Run: headless pygame with SDL's dummy video driver; simulated clock (each Clock.tick advances the game by its frame time, no real sleeping); random seed 0; keys injected as events and as key.get_pressed() state; no mouse input.
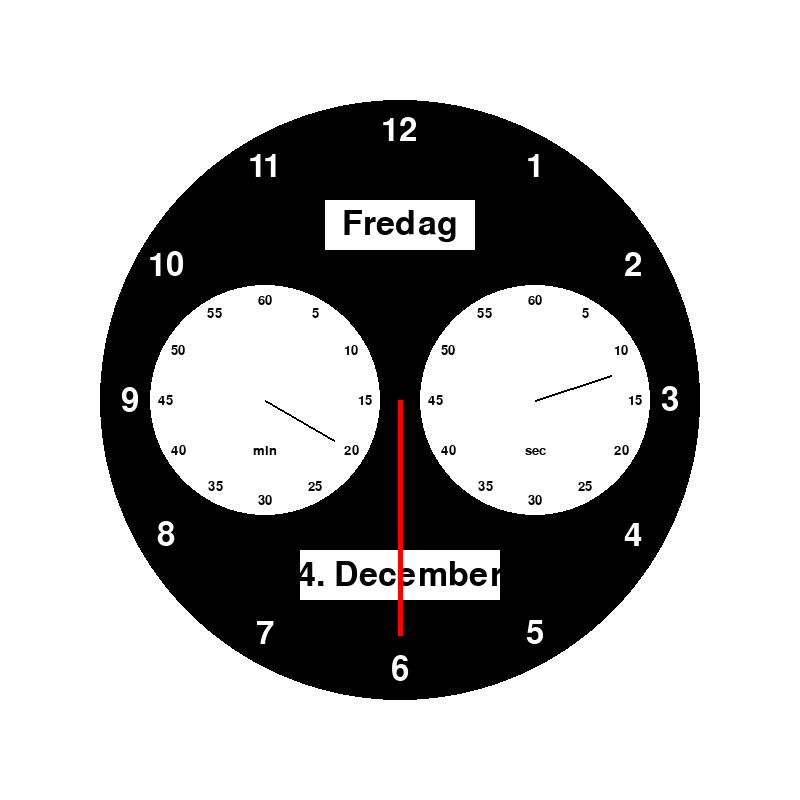
Frame 1 of 4 · flips 1–60 · no input
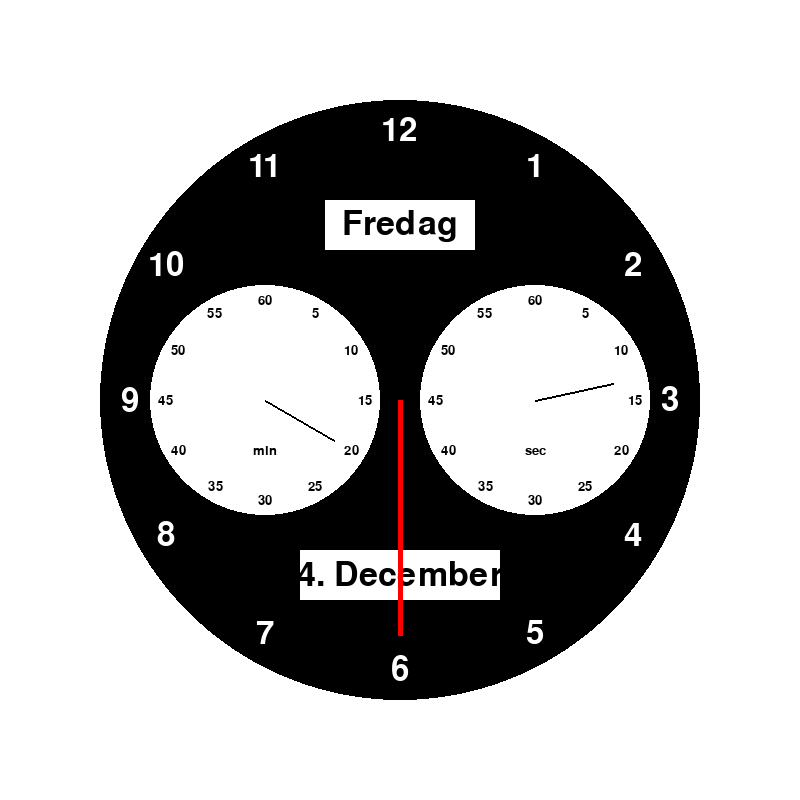
Frame 2 of 4 · flips 61–180 · tapped SPACE, RETURN · held RIGHT (→), D
Frame 3 of 4 · flips 181–300 · held DOWN (↓), S · screen unchanged from frame 2, image omitted
Frame 4 of 4 · flips 301–420 · held LEFT (←), A, UP (↑), W · screen unchanged from frame 3, image omitted

The pygame program that drew these frames:

import math #import af pakker i python
import time
import pygame 

pygame.init()
screen = pygame.display.set_mode((800,800)) #grundlæggende variabler
clock = pygame.time.Clock()
center = (400,400)

run_flag = True #hovedløkke
while run_flag is True: 
    for event in pygame.event.get():
        if event.type == pygame.QUIT:
            run_flag = False 
   
    screen.fill((255,255,255)) # Baggrundsfarve

    now = time.localtime() # tid og variabler hertil
    seconds = now.tm_sec
    minutes = now.tm_min
    hour = now.tm_hour%12

    pygame.draw.circle(screen,(0,0,0),(center),300) # tegning af urskiver
    pygame.draw.circle(screen,(255,255,255),(265,400),115)
    pygame.draw.circle(screen,(255,255,255),(535,400),115)

    pygame.draw.rect(screen,(255,255,255),(325,200,150,50)) # Visning af ugedagen
    day = ["Mandag", "Tirsdag", "Onsdag", "Torsdag", "Fredag", "Lørdag", "Søndag"]
    weekday = day[now.tm_wday]
    font_wday=pygame.font.SysFont(None,50)
    tekst = font_wday.render(weekday, True, (0, 0, 0))
    tekst_rect = tekst.get_rect(center=(400, 225))
    screen.blit(tekst, tekst_rect)
    
    pygame.draw.rect(screen,(255,255,255),(300,550,200,50)) # Visning af måned og dato
    months = ["Januar", "Februar", "Marts", "April", "Maj", "Juni",
    "Juli", "August", "September", "Oktober", "November", "December"]
    month = months[now.tm_mon - 1] 
    font_month=pygame.font.SysFont(None,50)
    tekst = font_wday.render((f"{now.tm_mday}. {month}"), True, (0, 0, 0))
    tekst_rect = tekst.get_rect(center=(400, 575))
    screen.blit(tekst, tekst_rect)

    font_hour = pygame.font.SysFont(None, 48) # tal på urskiven
    for i in range (1,13):
        angel_hour= math.radians(i * 30 - 90)
        radius_hour = 270
        x_hour = int(400 + radius_hour * math.cos(angel_hour))
        y_hour = int(400 + radius_hour * math.sin(angel_hour))
        tekst = font_hour.render(str(i), True, (255, 255, 255))
        tekst_rect = tekst.get_rect(center=(x_hour, y_hour))
        screen.blit(tekst, tekst_rect)
    
    hour_length=235 #timeviseren
    hour_angel=math.radians(hour * 30 -90)
    x_hour_pos=(400+hour_length*math.cos(hour_angel))
    y_hour_pos=(400+hour_length*math.sin(hour_angel))
    pygame.draw.line(screen,(255,0,0),(center),(x_hour_pos,y_hour_pos), 5)
    pygame.draw.aaline(screen, (255,0,0), center, (x_hour_pos,y_hour_pos))


    font_min=pygame.font.SysFont(None, 20) #minutviseren
    for i in range (1,13):
        min_angel= math.radians(i * 30 - 90)
        min_radius= 100
        x_min = int(400-radius_hour/2 + min_radius * math.cos(min_angel))
        y_min = int(400 + min_radius * math.sin(min_angel))
        tekst = font_min.render(str(i*5), True, (0, 0, 0))
        tekst_rect = tekst.get_rect(center=(x_min, y_min))
        screen.blit(tekst, tekst_rect)
        
    tekst = font_min.render('min', True, (0, 0, 0)) # Skrivning af 'min' i minutviseren
    tekst_rect = tekst.get_rect(center=(x_min, y_min+150))
    screen.blit(tekst, tekst_rect)

    min_length= 80
    min_angel=math.radians(minutes*6-90)
    x_min_pos=(400-radius_hour/2+min_length*math.cos(min_angel))
    y_min_pos=(400+min_length*math.sin(min_angel))
    pygame.draw.line(screen,(0,0,0),((400-radius_hour/2,400)),(x_min_pos,y_min_pos),2)

    font_sec=pygame.font.SysFont(None, 20)
    for i in range (1,13):
        sec_angel= math.radians(i * 30 - 90)
        sec_radius= 100
        x_sec = int(400+radius_hour/2 + sec_radius * math.cos(sec_angel))
        y_sec = int(400 + sec_radius * math.sin(sec_angel))
        tekst = font_sec.render(str(i*5), True, (0, 0, 0))
        tekst_rect = tekst.get_rect(center=(x_sec, y_sec))
        screen.blit(tekst, tekst_rect)
        
    tekst = font_sec.render('sec', True, (0, 0, 0))
    tekst_rect = tekst.get_rect(center=(x_sec, y_sec+150))
    screen.blit(tekst, tekst_rect)

    sec_length= 80
    sec_angel=math.radians(seconds*6-90)
    x_sec_pos=(400+radius_hour/2+sec_length*math.cos(sec_angel))
    y_sec_pos=(400+sec_length*math.sin(sec_angel))
    pygame.draw.line(screen,(0,0,0),((400+radius_hour/2,400)),(x_sec_pos,y_sec_pos),2)

    pygame.display.flip() #genopfriskning af skærm
    clock.tick(60)
